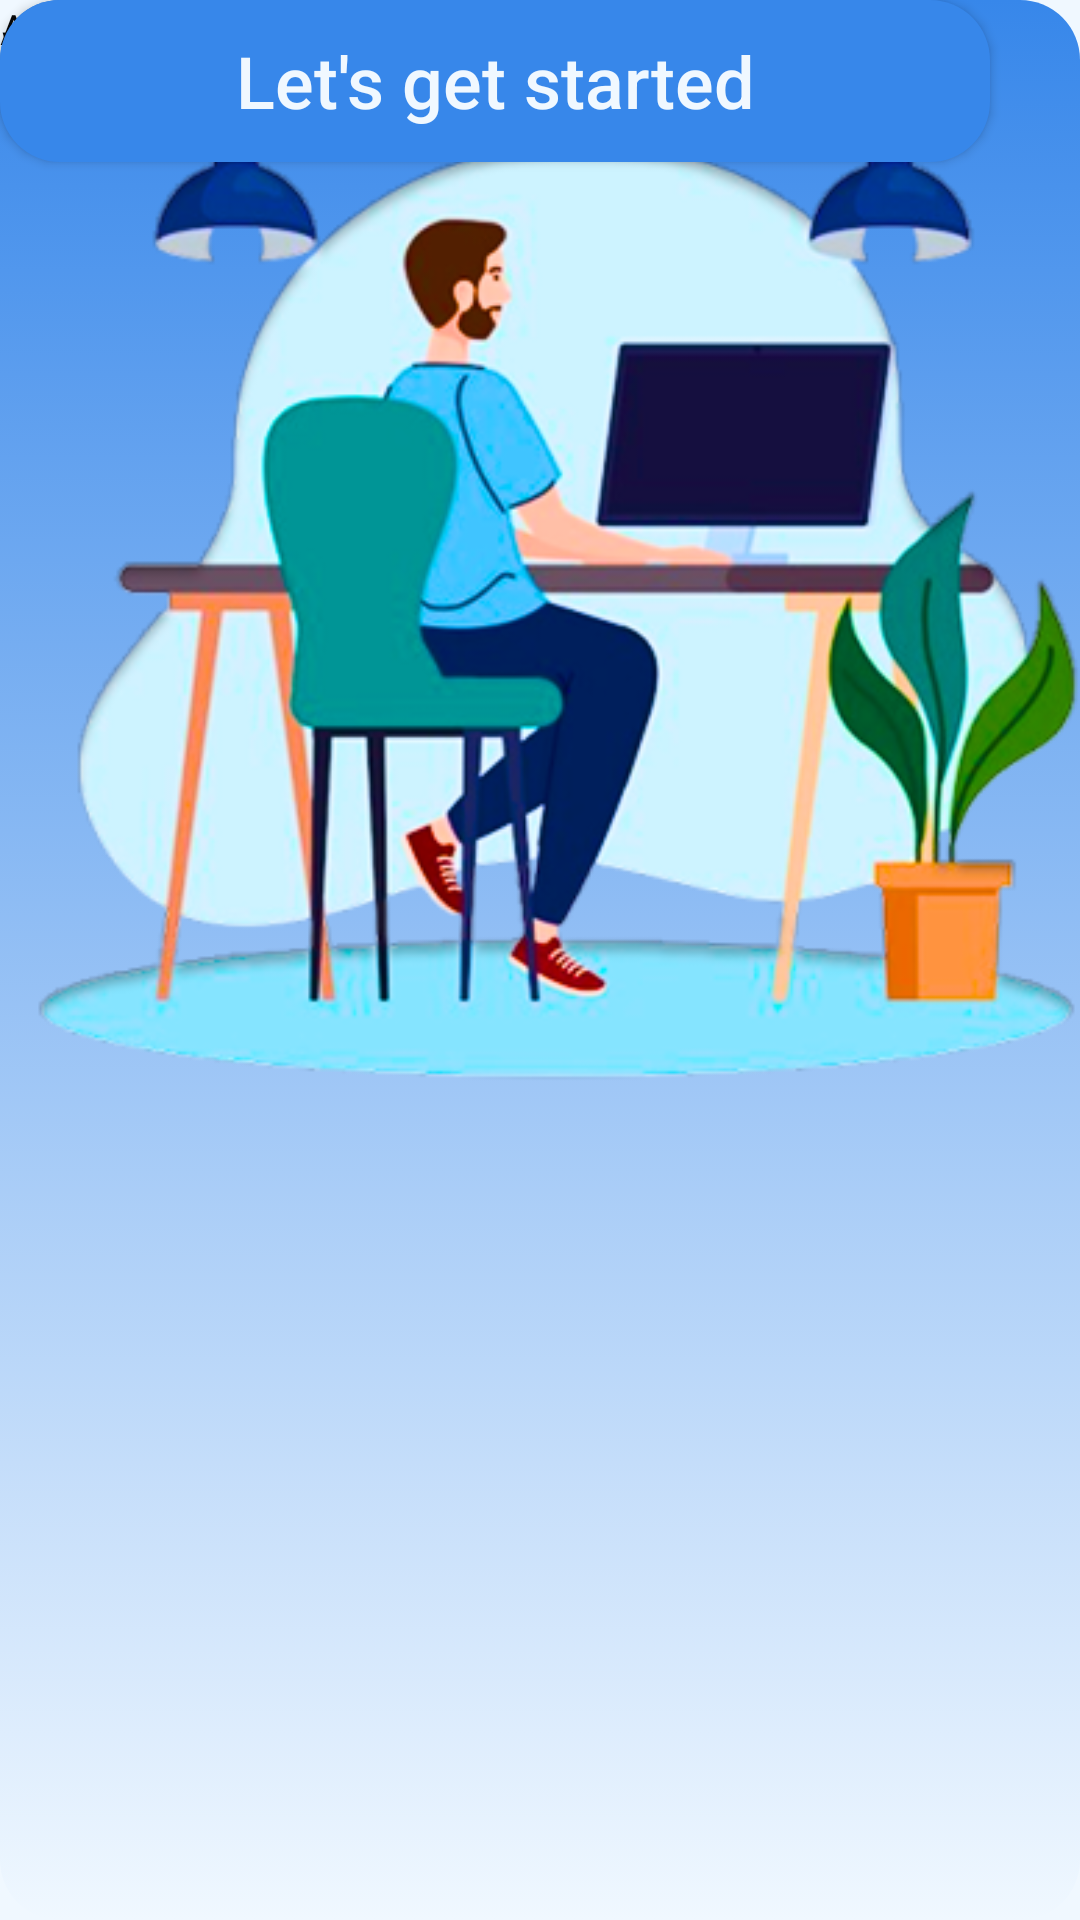

Produce the Android XML layout that renders to this screen, including the resource entries it uses.
<!-- AndroidManifest.xml: application theme Theme.Planic -->
<!-- res/layout/activity_start.xml -->
<?xml version="1.0" encoding="utf-8"?>
<androidx.constraintlayout.widget.ConstraintLayout xmlns:android="http://schemas.android.com/apk/res/android"
    xmlns:app="http://schemas.android.com/apk/res-auto"
    xmlns:tools="http://schemas.android.com/tools"
    android:id="@+id/main"
    android:layout_width="match_parent"
    android:layout_height="match_parent"
    android:background="@drawable/startactivity_bg"
    tools:context=".StartActivity">


    <ImageView
        android:id="@+id/imageView"
        android:layout_width="371dp"
        android:layout_height="382dp"
        app:srcCompat="@drawable/gambar1"
        tools:layout_editor_absoluteX="20dp"
        tools:layout_editor_absoluteY="-10dp" />

    <TextView
        android:id="@+id/textView2"
        android:layout_width="wrap_content"
        android:layout_height="wrap_content"
        android:fontFamily="@font/lato"
        android:text="Welcome to Planic"
        android:textColor="#070707"
        android:textSize="34sp"
        android:textStyle="bold"
        tools:layout_editor_absoluteX="65dp"
        tools:layout_editor_absoluteY="434dp" />

    <TextView
        android:id="@+id/textView4"
        android:layout_width="wrap_content"
        android:layout_height="wrap_content"
        android:fontFamily="@font/lato"
        android:text="An easy to use to do list application"
        android:textColor="#070707"
        android:textSize="14sp"
        android:textStyle="normal"
        tools:layout_editor_absoluteX="98dp"
        tools:layout_editor_absoluteY="475dp" />

    <androidx.appcompat.widget.AppCompatButton
        android:id="@+id/button"
        android:layout_width="330dp"
        android:layout_height="54dp"
        android:background="@drawable/squarecorner20"
        android:text="Let's get started"
        android:textAllCaps="false"
        android:textColor="@color/whitebluish"
        android:textSize="24sp"
        tools:layout_editor_absoluteX="40dp"
        tools:layout_editor_absoluteY="573dp" />

</androidx.constraintlayout.widget.ConstraintLayout>
<!-- resources referenced by this layout -->
<resources>
  <color name="whitebluish">#F0F8FF</color>
  <!-- drawable gambar1: png bitmap (drawable, 130828 bytes) -->
  <!-- drawable squarecorner20 (drawable) -->
  <?xml version="1.0" encoding="utf-8"?>
  <shape xmlns:android="http://schemas.android.com/apk/res/android">
      <solid
          android:color="@color/blue"/>
      <corners
          android:radius="20dp"/>
  </shape>
  <!-- drawable startactivity_bg (drawable) -->
  <?xml version="1.0" encoding="utf-8"?>
  <selector xmlns:android="http://schemas.android.com/apk/res/android">
  <item>
     <shape>
         <gradient
             android:angle="90"
             android:endColor="@color/blue"
             android:startColor="@color/whitebluish"
             android:type="linear"
         />
         <corners
             android:radius="20dp"/>
     </shape>
  </item>
  </selector>
  <style name="Theme.Planic" parent="Base.Theme.Planic" />
  <color name="blue">#3787EA</color>
  <style name="Base.Theme.Planic" parent="Theme.Material3.DayNight.NoActionBar">
          
          <item name="colorPrimary">@color/btn_color</item>
          <item name="colorPrimaryVariant">@color/btn_color</item>
  
          <item name="android:windowBackground">@color/bg_color</item>
      </style>
  <color name="btn_color">#3787EA</color>
  <color name="bg_color">#F0F8FF</color>
</resources>
